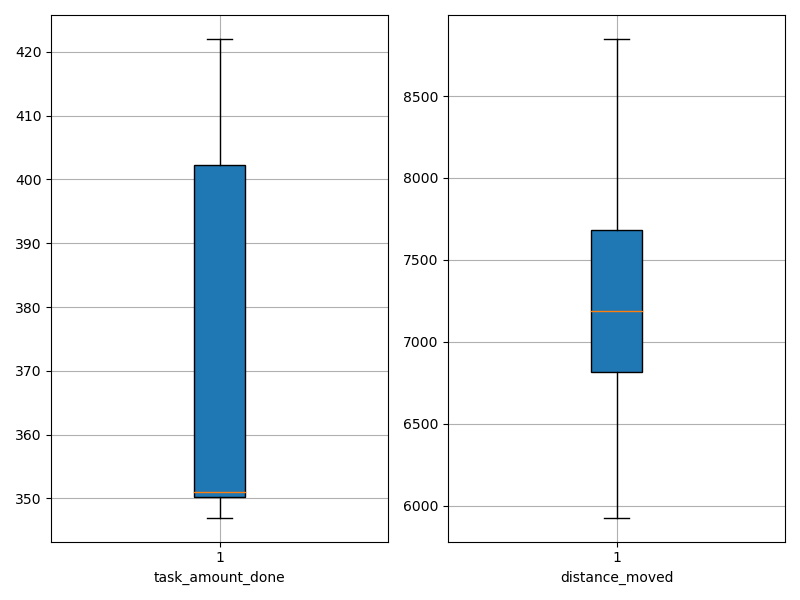

The data file committed next to this chart (first rows):
agent_id, task_amount_done, distance_moved
0, 422.0, 5926
1, 352.0, 7777
2, 351.0, 6339
3, 348.0, 8355
4, 351.0, 8848
5, 347.0, 6918
6, 351.0, 7391
7, 350.0, 7041
8, 419.0, 6779
9, 419.0, 7340
